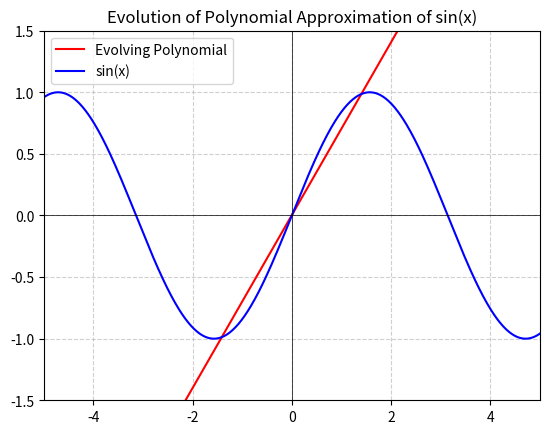

This chart was generated by the following Python code:
# Import necessary libraries
import random  # For generating random values
import math  # For mathematical operations, specifically sine function
import numpy as np  # For numerical operations like creating ranges and handling arrays
import matplotlib.pyplot as plt  # For plotting graphs
import matplotlib.animation as animation  # For creating animated visualizations


# Define the polynomial function (cubic equation)
def polynomial(a, b, c, d, x):
    """
    This function defines the polynomial of the form: a*x^3 + b*x^2 + c*x + d
    Parameters:
    a, b, c, d: coefficients of the cubic equation
    x: input variable
    Returns:
    The value of the polynomial at x
    """
    return a * (x ** 3) + b * (x * x) + c * x + d


# Define the function that we want to approximate (sin(x) in this case)
def func_to_approximate(x):
    """
    This is the reference function we want to approximate using a cubic polynomial.
    In this case, we are using the sine function.
    Parameters:
    x: input variable
    Returns:
    The sine of x
    """
    return math.sin(x)


# Define the fitness function for genetic algorithm
def fitness_function(a, b, c, d, start=-2, end=2, step=0.05):
    """
    The fitness function evaluates how well a given polynomial approximates the sine function.
    It calculates the accumulated error between the polynomial and sine function over a range of x-values.

    Parameters:
    a, b, c, d: coefficients of the polynomial
    start, end: the range of x values to evaluate the error over
    step: step size between consecutive x values

    Returns:
    A fitness score, which is the inverse of the accumulated error (higher is better)
    """
    accumulated_error = 0
    # Loop through x values in the given range with the specified step
    for x in np.arange(start, end, step):
        # Add the absolute difference between the polynomial and the sine function to the error
        accumulated_error += abs(polynomial(a, b, c, d, x) - func_to_approximate(x))
    # Return the inverse of the error as the fitness score (higher score is better)
    return 1 / abs(accumulated_error)


# Function to generate a random individual (a random set of polynomial coefficients)
def generate_individual():
    """
    Generates a random individual with random coefficients for the cubic polynomial.

    Returns:
    A tuple with four random values representing the coefficients a, b, c, and d
    """
    return random.uniform(-5, 5), random.uniform(-5, 5), random.uniform(-5, 5), random.uniform(-5, 5)


# Function to generate an initial population of random individuals
def generate_population(size):
    """
    Generates an initial population of individuals (polynomials).

    Parameters:
    size: The number of individuals in the population

    Returns:
    A list of individuals (tuples of coefficients)
    """
    return [generate_individual() for _ in range(size)]


# Tournament selection function to choose parents for crossover
def tournament_selection(population, fitness_scores, k=2):
    """
    Selects a parent using tournament selection.
    The best individual from a randomly selected subset of size `k` is chosen as the parent.

    Parameters:
    population: List of individuals in the current population
    fitness_scores: List of fitness scores corresponding to the individuals
    k: Size of the tournament (default is 2)

    Returns:
    The best individual chosen as the parent
    """
    # Randomly sample 'k' individuals along with their fitness scores
    selected = random.sample(list(zip(population, fitness_scores)), k)
    # Return the individual with the highest fitness score
    return max(selected, key=lambda x: x[1])[0]


# Function to perform crossover between two parents to produce two children
def crossover(parent1, parent2):
    """
    Perform a one-point crossover between two parents to generate two children.

    Parameters:
    parent1, parent2: The two parent individuals (tuples of coefficients)

    Returns:
    Two child individuals, each a combination of parent1 and parent2
    """
    crossover_point = random.randint(1, 3)  # Randomly choose a crossover point between 1 and 3
    child1 = parent1[:crossover_point] + parent2[crossover_point:]  # Combine parents to form child1
    child2 = parent2[:crossover_point] + parent1[crossover_point:]  # Combine parents to form child2
    return child1, child2


# Function to apply mutation to an individual (a set of polynomial coefficients)
def mutate(individual, mutation_rate=0.15):
    """
    Apply mutation to an individual. Mutation randomly adjusts one of the coefficients.

    Parameters:
    individual: The individual (a tuple of coefficients)
    mutation_rate: The probability that a mutation will occur (default 0.15)

    Returns:
    The mutated individual (if mutation occurs) or the original individual (if no mutation occurs)
    """
    if random.random() < mutation_rate:
        index = random.randint(0, 3)  # Randomly choose which coefficient to mutate (a, b, c, or d)
        mutated = list(individual)  # Convert the individual to a list to modify it
        mutated[index] *= random.uniform(0.9, 1.1)  # Adjust the chosen coefficient by a random factor
        return tuple(mutated)  # Return the mutated individual
    return individual  # If no mutation occurs, return the original individual


# Pre-generate the evolution of polynomials over generations (genetic algorithm loop)
def generate_evolution(population_size, max_generations, step_frequency=20):
    """
    Run the genetic algorithm to evolve the population of polynomials towards better approximations of sin(x).

    Parameters:
    population_size: The number of individuals in the population
    max_generations: The number of generations to evolve the population
    step_frequency: How often to store the best solution for animation purposes

    Returns:
    A list of the best individuals at each step of evolution
    """
    population = generate_population(population_size)  # Initialize the population
    evolution = []  # List to store the best individual at each step

    # Loop through each generation
    for generation in range(max_generations):
        # Evaluate the fitness of all individuals in the population
        fitness_scores = [fitness_function(*ind) for ind in population]
        best_individual = population[fitness_scores.index(max(fitness_scores))]  # Get the best individual

        # Store the best individual every `step_frequency` generations
        if generation % step_frequency == 0:
            evolution.append(best_individual)

        # Generate the next generation
        next_generation = []  # List to store the next generation of individuals
        while len(next_generation) < population_size:
            # Select two parents using tournament selection
            parent1 = tournament_selection(population, fitness_scores)
            parent2 = tournament_selection(population, fitness_scores)
            # Perform crossover to create two children
            child1, child2 = crossover(parent1, parent2)
            # Mutate the children and add them to the next generation
            next_generation.append(mutate(child1))
            if len(next_generation) < population_size:
                next_generation.append(mutate(child2))

        # Update the population for the next generation
        population = next_generation

    return evolution  # Return the list of best individuals over the generations


# Run the genetic algorithm to generate the evolution of polynomials
population_size = 50  # Set population size
max_generations = 1000  # Set the number of generations to run the algorithm
evolution = generate_evolution(population_size, max_generations, step_frequency=20)

# Set up the figure for plotting the animation
fig, ax = plt.subplots()  # Create a figure and axis for plotting
x_values = np.linspace(-5, 5, 500)  # Create an array of x values from -5 to 5
y_sin = np.sin(x_values)  # Compute the reference sine function values
line, = ax.plot(x_values, np.zeros_like(x_values), label="Evolving Polynomial", color="red")  # Initialize the plot

# Configure the plot appearance
ax.plot(x_values, y_sin, label="sin(x)", color="blue")  # Plot the reference sine function
ax.set_xlim(-5, 5)  # Set x-axis limits
ax.set_ylim(-1.5, 1.5)  # Set y-axis limits
ax.axhline(0, color='black', linewidth=0.5)  # Add horizontal axis line
ax.axvline(0, color='black', linewidth=0.5)  # Add vertical axis line
ax.grid(True, linestyle='--', alpha=0.6)  # Enable grid with dashed lines
ax.legend()  # Show the legend
ax.set_title("Evolution of Polynomial Approximation of sin(x)")  # Set the plot title


# Function to update the plot during animation
def update(frame):
    """
    Update the plot for each frame of the animation.

    Parameters:
    frame: The current frame index in the animation
    Returns:
    The updated line object with the new polynomial curve
    """
    best_individual = evolution[frame]  # Get the best individual for the current frame
    y_poly = best_individual[0] * x_values ** 3 + best_individual[1] * x_values ** 2 + best_individual[2] * x_values + \
             best_individual[3]  # Calculate the polynomial values for the x values
    line.set_ydata(y_poly)  # Update the y-data of the plot with the new polynomial values
    return line,  # Return the updated line object


# Create animation with a time step for each update
time_step = 50  # Control the speed of the animation by adjusting the time step
ani = animation.FuncAnimation(fig, update, frames=len(evolution), interval=time_step,
                              repeat=False)  # Create the animation

# Save the animation as a GIF using ImageMagick
ani.save('polynomial_approximation.gif', writer='imagemagick', fps=30)  # Save the animation as a GIF file

# Show the animation
plt.show()  # Display the animation in a window
